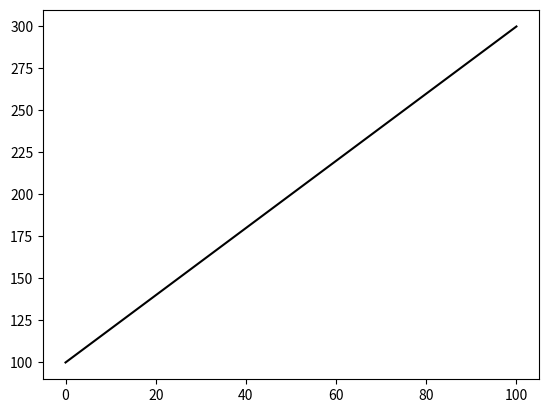
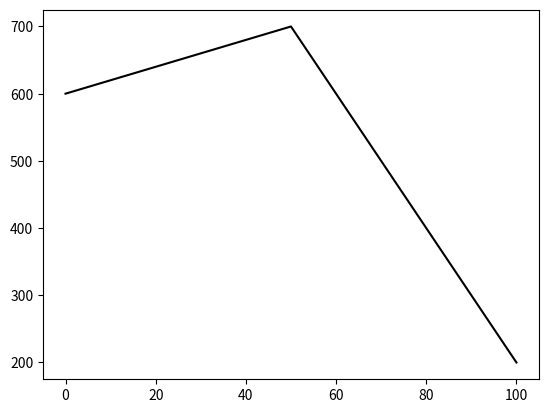

Python code for these plots, in order: (Note: this script raises an exception after producing the figures.)
# -*- coding: utf-8 -*-
"""
Created on Wed Jul 11 10:08:56 2018

[redacted]
"""
import matplotlib.pyplot as plt
import pandas as pd
import numpy as np
import time

class LiveFeed():
    def __init__(self, chan_titles, 
                 fig_x_length, 
                 draw_function = {}, 
                 raw_data_channels = [], 
                 processed_data_channels = []):
        
        self.channels = chan_titles
        self.raw_channels = raw_data_channels
        self.processed_channels = processed_data_channels
        self.draw_func = draw_function
        self.fig_len = fig_x_length
       
        if not bool(draw_function):
        
            for channel in chan_titles:    
                self.draw_func[channel] = line_chart
    
    
    def update_figures(self, timestamps, 
                       new_raw_data = None, 
                       new_processed_data = None, 
                       first_run = False):
               
        if bool(self.raw_channels):
            new_raw_data = pd.DataFrame(data = new_raw_data,
                                        index=timestamps, 
                                        columns=self.channels)
            new_raw_data = new_raw_data[self.raw_channels]
                
            if first_run:
                self.raw_figs = GroupFigs(new_raw_data,
                                          self.fig_len, 
                                          self.raw_channels, 
                                          self.draw_func)    
            else:
                self.raw_figs.update_group(new_raw_data)
                    
            
        if bool(self.processed_channels):
            new_processed_data = pd.DataFrame(data = new_processed_data, 
                                          index = timestamps,
                                          columns = self.channels)
            new_processed_data = new_processed_data[self.processed_channels]
            if first_run:
                self.processed_figs = GroupFigs(new_processed_data, 
                                                self.fig_len, 
                                                self.processed_channels, 
                                                self.draw_func)
                self.processed_figs.update_group(new_processed_data)


class GroupFigs():
    def __init__(self, new_data, fig_len, selected_channels, draw_func):
        self.held_data = RingBuffer(new_data, fig_len)
        print(new_data)
        self.group_figures = {None:None}
        self.selected_channels = selected_channels
        for channel in selected_channels:
                subplot_args = [111]
                fig_kwargs={'num': channel + ': raw'}
                current_fig = LiveFig(draw_func[channel],
                                  args_subplot = subplot_args,
                                  kwargs_fig = fig_kwargs)
                data = self.held_data.current_buffer()[channel]
                data = [list(data.index),data.tolist()]
                current_fig.update_fig(data)
                self.group_figures[channel] = current_fig
    
    def update_group(self, new_data):
        self.held_data.add_data(new_data)
        
        for channel in self.selected_channels:
                current_fig = self.group_figures[channel]
                data = self.held_data.current_buffer()[channel]
                data = [list(data.index),data.tolist()]
                current_fig.update_fig(data)


class RingBuffer():
    def __init__(self, data, max_length):
        self.max_rows = max_length
        
        if isinstance(data, pd.DataFrame):
            self.buffer = data
            if data.shape[0] > max_length:
                print('Warning: Initial data too large, some data disgarded')
                self.buffer = self.buffer.iloc[:,-max_length:]
        else:
            print('Warning: Setup failed as initial data not Pandas DataFrame')
    
    
    
    def add_data(self, data):
        if isinstance(data,pd.DataFrame):
            self.buffer = self.buffer.append(data)
            if self.buffer.shape[0]>self.max_rows:
                self.buffer = self.buffer[-self.max_rows:]
                
        else:
            print('Warning: Attempted to add unsupported data type to ring_buffer')
    
    def current_buffer(self):
        return self.buffer
    
    def index(self):
        return list(self.buffer.index)
    
class LiveFig():
    
    def __init__(self, draw_function,
                 args_subplot = None,
                 kwargs_subplot = {None:None},
                 kwargs_fig = {None:None}):
        
        self.fig = plt.figure(**kwargs_fig)
        self.ax = self.fig.add_subplot(*args_subplot)
        self.ax.grid()
        self.draw_func = draw_function
        
    def update_fig(self,data):
        self.draw_func(data, self.fig, self.ax)
        
    def destroy_fig(self):
        plt.clear(self.fig)

import datetime

def line_chart(data, fig, ax):
    
    ax.cla()
    x = data[0][:]
    y = data[1][:]
    
    x = np.linspace(0,100,len(x))
    
    ax.plot(x, y, 'k')
    fig.canvas.draw()
    fig.canvas.flush_events()
    
        
if __name__ == '__main__':
    
    timestamp = ['1','2','3']
    timestamp2 = ['5','6','7','8']
    timestamp3 = ['9','10','11','12']    
    data1 = np.array([[100,600],[200,700],[300,200]])
    data2 = data1 + 23
    
    fig_x_len = 5
    draw_function={'Ch1':line_chart,'Ch2':line_chart}
    
    LiveFeed1 = LiveFeed(['Ch1','Ch2'], 
                         fig_x_len,
                         raw_data_channels = ['Ch1','Ch2'])
    time.sleep(3)    
    LiveFeed1.update_figures(timestamp, data1, data2, True)
    time.sleep(1)
    print(LiveFeed1.raw_figs.held_data.current_buffer())
#    print(LiveFeed1.processed_figs.held_data.current_buffer())
    data1 = np.array([[1,6],[2,0],[3,0],[0,5]])
    data2 = data1 + 23
    
    LiveFeed1.update_figures(timestamp2, data1, data2, False)
    print(LiveFeed1.raw_figs.held_data.current_buffer())
 #   print(LiveFeed1.processed_figs.held_data.current_buffer())
    time.sleep(1)
    LiveFeed1.update_figures(timestamp3, data1, data2, False)
    print(LiveFeed1.raw_figs.held_data.current_buffer())
#    print(LiveFeed1.processed_figs.held_data.current_buffer())
    

